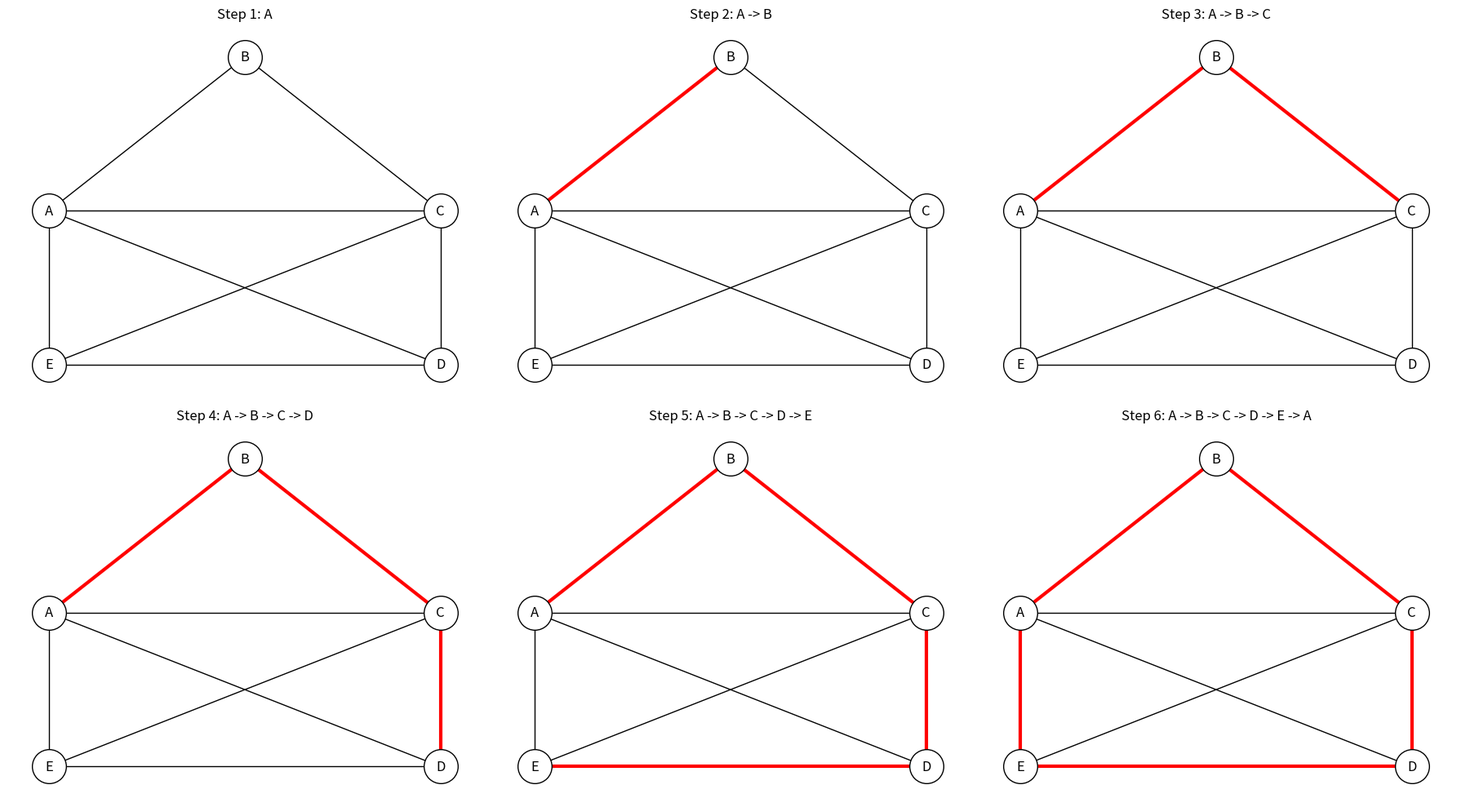
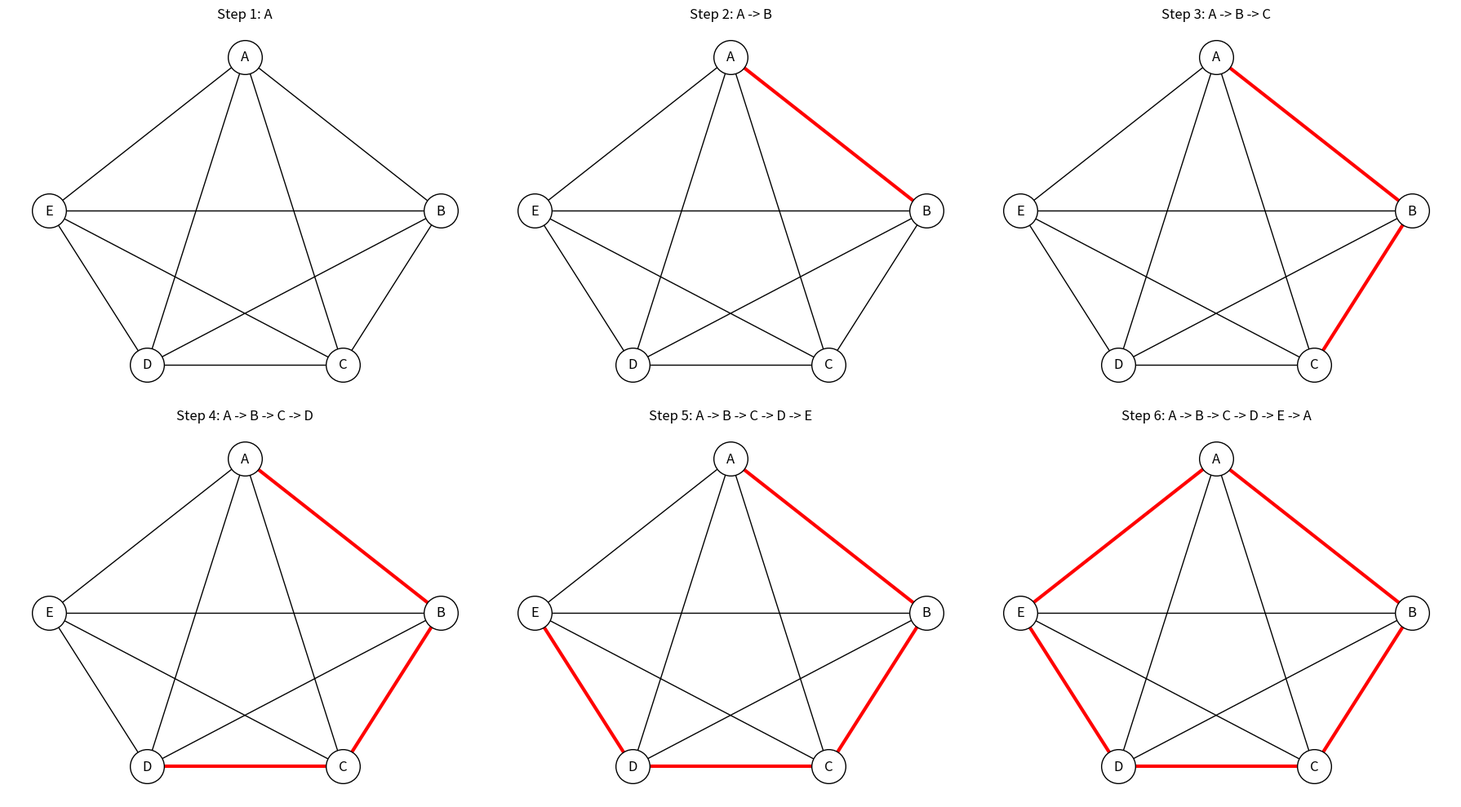

The script that saved these images, in order:
import networkx as nx
import matplotlib.pyplot as plt

steps1 = []
steps2 = []

def hamiltonian_circuit(G, steps):
    n = len(G.nodes())

    def solve(path):
        if len(path) == n:
            if G.has_edge(path[-1], path[0]):
                return path + [path[0]]
            return None

        for neighbor in sorted(G.neighbors(path[-1])):
            if neighbor not in path:
                new_path = path + [neighbor]

                if new_path not in steps:
                    steps.append(new_path)

                result = solve(new_path)
                if result:
                    return result
        return None

    for start in G.nodes():
        steps.append([start])
        result = solve([start])

        if result:
            if result not in steps:
                steps.append(result)
            return result

    return None


# -------- Graph 1 (Notebook Graph) --------
G1 = nx.Graph()

edges1 = [
    ('A','B'), ('B','C'),
    ('A','C'),
    ('A','E'),
    ('C','D'),
    ('E','D'),
    ('A','D'),
    ('E','C')
]

G1.add_edges_from(edges1)

pos1 = {
    'A': (0, 1),
    'B': (1, 2),
    'C': (2, 1),
    'D': (2, 0),
    'E': (0, 0)
}

cycle1 = hamiltonian_circuit(G1, steps1)

print("Graph (a) Hamiltonian Circuit:")
print(" -> ".join(cycle1))


# Draw steps
cols = 3
rows = (len(steps1) + cols - 1) // cols

fig1, axes1 = plt.subplots(rows, cols, figsize=(18, rows * 5))

if rows == 1:
    axes1 = axes1.reshape(1, -1)

for i in range(rows):
    for j in range(cols):
        index = i * cols + j
        ax = axes1[i][j]

        if index < len(steps1):
            step = steps1[index]

            nx.draw(G1, pos1, with_labels=True, node_size=900,
                    node_color="white", edgecolors="black", ax=ax)

            step_edges = list(zip(step, step[1:]))

            nx.draw_networkx_edges(G1, pos1, edgelist=step_edges,
                                   edge_color="red", width=3, ax=ax)

            ax.set_title(f"Step {index+1}: {' -> '.join(step)}")

        ax.axis("off")

plt.tight_layout()
plt.show()


# -------- Graph 2 (Complete-like Graph) --------
G2 = nx.Graph()

edges2 = [
    ('A','B'), ('A','C'), ('A','D'), ('A','E'),
    ('B','C'), ('B','D'), ('B','E'),
    ('C','D'), ('C','E'),
    ('D','E')
]

G2.add_edges_from(edges2)

pos2 = {
    'A': (1, 2),
    'B': (2, 1),
    'C': (1.5, 0),
    'D': (0.5, 0),
    'E': (0, 1)
}

cycle2 = hamiltonian_circuit(G2, steps2)

print("\nGraph (b) Hamiltonian Circuit:")
print(" -> ".join(cycle2))


# Draw steps
rows = (len(steps2) + cols - 1) // cols

fig2, axes2 = plt.subplots(rows, cols, figsize=(18, rows * 5))

if rows == 1:
    axes2 = axes2.reshape(1, -1)

for i in range(rows):
    for j in range(cols):
        index = i * cols + j
        ax = axes2[i][j]

        if index < len(steps2):
            step = steps2[index]

            nx.draw(G2, pos2, with_labels=True, node_size=900,
                    node_color="white", edgecolors="black", ax=ax)

            step_edges = list(zip(step, step[1:]))

            nx.draw_networkx_edges(G2, pos2, edgelist=step_edges,
                                   edge_color="red", width=3, ax=ax)

            ax.set_title(f"Step {index+1}: {' -> '.join(step)}")

        ax.axis("off")

plt.tight_layout()
plt.show()
